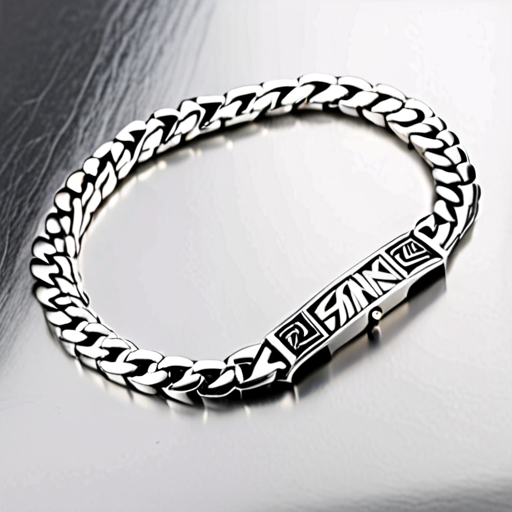
Generation parameters embedded in this image by AUTOMATIC1111 Stable Diffusion web UI or a fork of it (Forge, ...) (PNG 'parameters' text chunk):
professional product photography of 925 Sterling Silver Graffiti Bracelet Mens, white background, studio lighting, high quality, detailed, commercial photo
Negative prompt: blurry, low quality, distorted, ugly, bad anatomy, text, watermark, signature, low resolution, artifacts, noise
Steps: 25, Sampler: DPM++ 2M, Schedule type: Karras, CFG scale: 7.5, Seed: 4265455469, Size: 512x512, Model hash: 4496b36d48, Model: dreamshaperXL_v21TurboDPMSDE, Version: v1.10.1